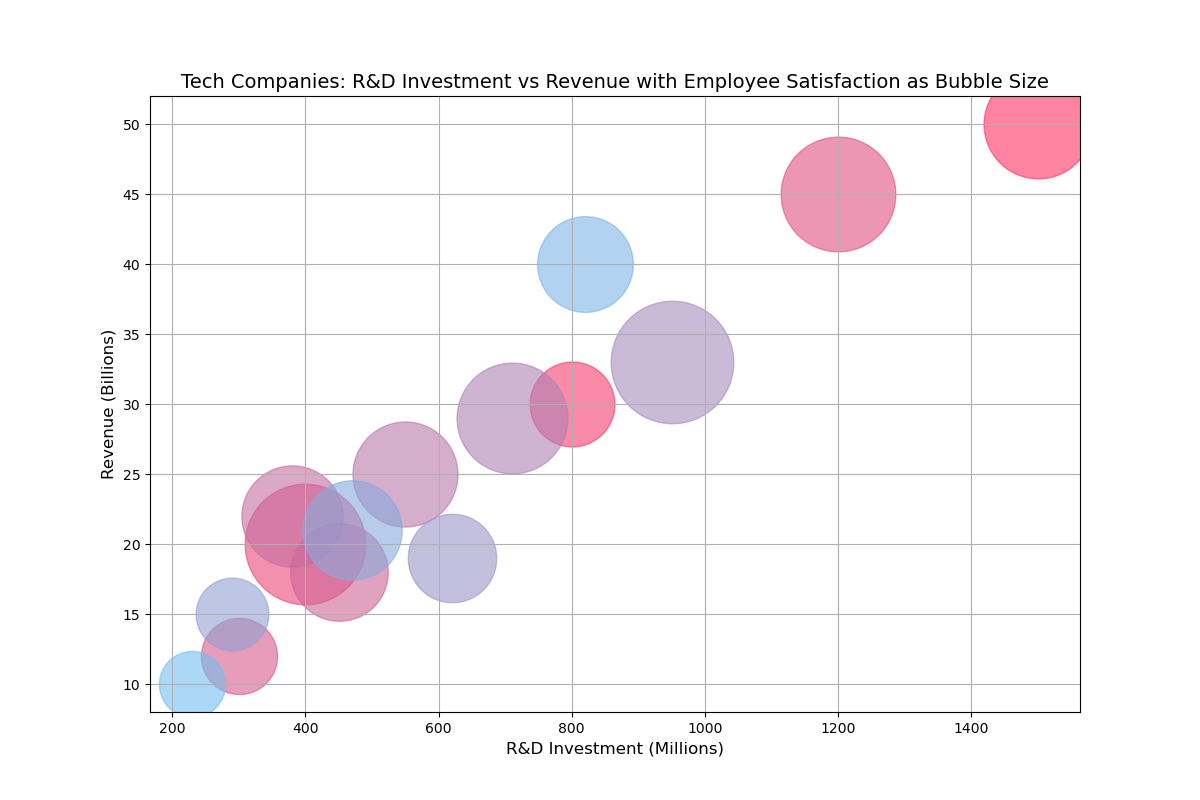

The file beside this chart, header and first rows:
Company, R&D Investment (Millions), Revenue (Billions), Employee Satisfaction (1-10)
TechCorp, 1500, 50, 8.5
InnovateInc, 800, 30, 7.2
PioneerTech, 400, 20, 9.1
NextGen, 1200, 45, 8.8
AlphaTech, 300, 12, 6.7
BetaSolutions, 450, 18, 7.9
GammaTech, 380, 22, 8.1
DeltaProducts, 550, 25, 8.3
EpsilonEnterprises, 710, 29, 8.6
ZetaTech, 950, 33, 9.2
EtaElectronics, 620, 19, 7.4
ThetaSystems, 290, 15, 6.5
IotaInnovations, 470, 21, 8.0
KappaCreations, 820, 40, 7.8
LambdaDevelopment, 230, 10, 6.1
